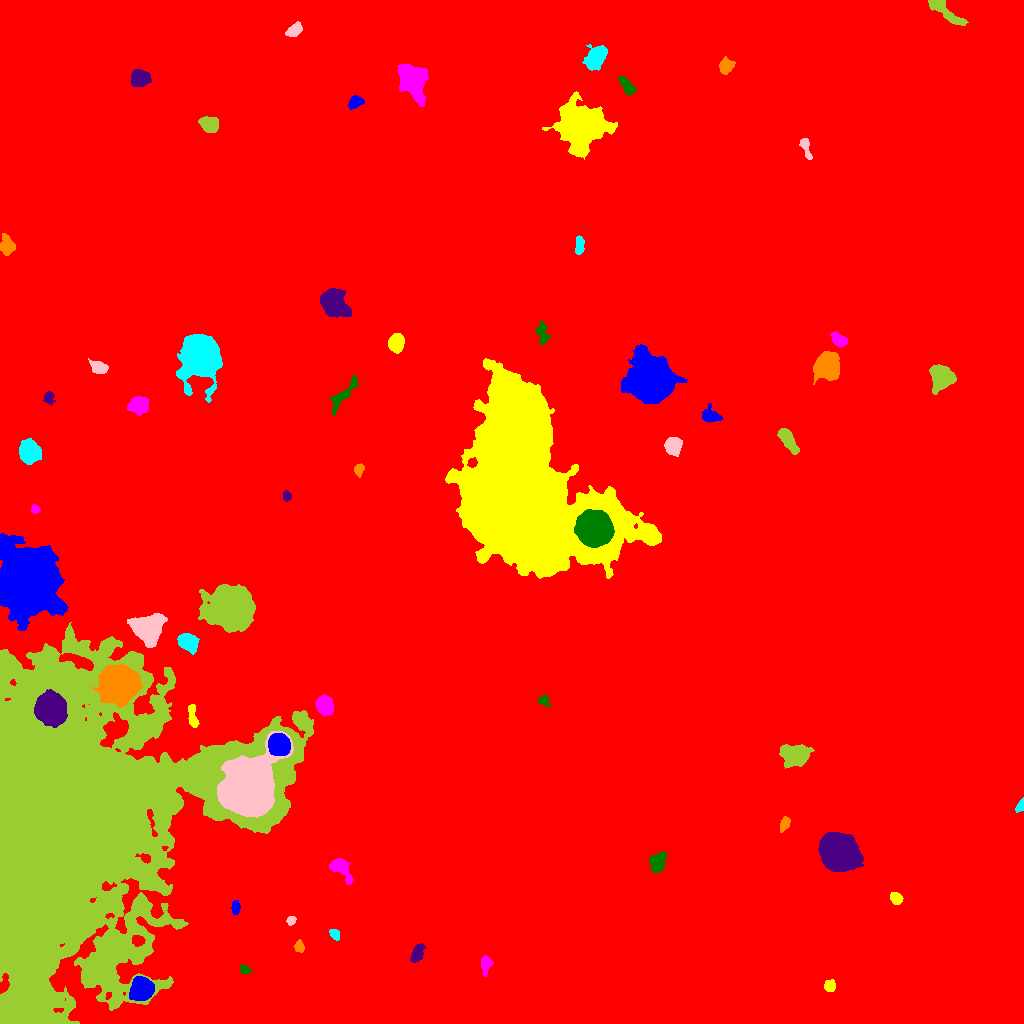

Values plotted in this chart, from the file beside it:
ID, X, Y, A, B, theta, total_flux, mu_max, mu_median, mu_mean, R_fwhm, R_e, R10, R90, x_start, x_end, y_start, y_end, area, greylevel
0, 502.5, 508.7, 297.5, 286.7, 1.027, 2901314, 22.0, 2.0, 3.111, 74.96, 242.8, 89.5, 407.8, 0, 1023, 0, 1023, 932558, 3.111
1, 141.8, 34.71, 4.944, 4.81, 1.051, 10435, 55.0, 16.0, 20.38, 7.092, 6.155, 2.459, 10.11, 129, 154, 23, 47, 512, 36.38
2, 830.1, 36.98, 2.769, 2.497, 1.378, 392.0, 7.0, 3.0, 3.039, 4.068, 3.338, 1.262, 5.262, 824, 835, 32, 44, 129, 13.04
3, 485.6, 59.35, 4.358, 2.496, 1.498, 498.0, 8.0, 3.0, 2.879, 4.334, 3.827, 1.382, 6.129, 481, 493, 47, 68, 173, 12.88
4, 244.7, 53.76, 2.807, 1.867, -0.458, 259.0, 5.0, 3.0, 2.943, 3.989, 2.985, 1.262, 4.549, 239, 251, 50, 58, 88, 12.94
5, 417.2, 69.68, 4.218, 2.434, 1.237, 577.0, 8.0, 2.0, 2.842, 4.687, 3.909, 1.493, 6.433, 410, 426, 61, 80, 203, 12.84
6, 299, 76.72, 2.857, 2.024, -1.319, 400.0, 8.0, 4.0, 3.774, 4.26, 3.09, 1.128, 4.72, 294, 304, 71, 84, 106, 13.77
7, 334.7, 89.38, 2.832, 2.036, -0.8251, 280.0, 6.0, 2.0, 2.745, 3.989, 3.038, 1.262, 4.82, 329, 339, 83, 94, 102, 12.75
8, 291.1, 102.9, 2.266, 1.874, 0.9877, 360.0, 11.0, 4.0, 4.557, 2.985, 2.585, 0.9772, 4.146, 286, 296, 98, 107, 79, 14.56
9, 55.85, 196.2, 73.62, 54.68, 1.169, 1530120, 225.0, 15.0, 26.64, 23.04, 52.53, 16.47, 103.3, 0, 313, 0, 401, 57429, 34.64
10, 454.1, 93.24, 6.994, 6.238, -0.6427, 34372, 120.0, 18.0, 30.53, 8.078, 7.919, 3.09, 14.09, 437, 475, 75, 112, 1126, 39.53
11, 235.5, 115.8, 3.414, 2.045, 1.542, 540.0, 9.0, 5.0, 4.737, 4.442, 3.478, 1.382, 5.262, 231, 240, 109, 123, 114, 15.74
12, 896, 124.9, 3.014, 2.474, -0.7988, 1027, 18.0, 7.0, 7.388, 4.146, 3.523, 1.382, 5.528, 890, 903, 119, 131, 139, 17.39
13, 340.9, 156, 6.19, 3.47, -0.8434, 1869, 17.0, 4.0, 5.647, 4.787, 5.015, 1.871, 8.538, 329, 353, 139, 165, 331, 15.65
14, 657.4, 161, 4.886, 3.52, 1.203, 1565, 12.0, 5.0, 5.569, 6.457, 5.262, 2.111, 8.117, 649, 666, 151, 171, 281, 14.57
15, 839.4, 171.6, 8.815, 7.361, -0.5556, 27431, 54.0, 16.0, 19.36, 11.73, 10.23, 4.068, 16.71, 818, 863, 152, 191, 1417, 29.36
16, 784.8, 199.4, 3.962, 1.967, 1.196, 322.0, 5.0, 3.0, 2.477, 4.618, 3.568, 1.382, 5.382, 780, 790, 191, 207, 130, 12.48
17, 1021, 219.1, 2.786, 1.47, 1.376, 344.0, 12.0, 2.5, 3.822, 2.932, 2.326, 0.7979, 3.827, 1015, 1023, 211, 226, 90, 15.82
18, 248.9, 236.6, 12.36, 10.41, 1.125, 135970, 220.0, 24.0, 42.8, 10.65, 12.19, 4.514, 23.8, 217, 293, 206, 292, 3177, 77.8
19, 795.1, 268.2, 6.46, 4.501, -0.06939, 4490, 19.0, 7.0, 7.662, 8.349, 6.747, 2.764, 10.76, 779, 814, 255, 279, 586, 17.66
20, 598.7, 265.7, 2.93, 2.66, -0.08667, 354.0, 6.0, 3.0, 2.723, 4.787, 3.523, 1.382, 5.47, 592, 604, 260, 271, 130, 12.72
21, 278.8, 278.9, 4.755, 4.369, -0.8194, 19804, 113.0, 38.0, 44.11, 7.114, 5.863, 2.394, 9.407, 268, 290, 268, 290, 449, 98.11
22, 192.8, 305.1, 6.139, 2.088, -1.398, 475.0, 6.0, 2.0, 2.596, 4.82, 3.989, 1.596, 6.531, 188, 199, 296, 319, 183, 15.6
23, 324.9, 317.8, 4.643, 3.759, -1.165, 3982, 27.0, 12.0, 12.76, 6.58, 5.441, 2.185, 8.5, 315, 333, 308, 329, 312, 20.76
24, 543.3, 322.9, 2.88, 2.559, -0.4864, 382.0, 7.0, 3.0, 3.604, 4.068, 3.192, 1.262, 5.015, 538, 550, 317, 328, 106, 12.6
25, 50.5, 314.3, 6.39, 5.933, -0.8103, 52235, 167.0, 36.0, 54.75, 9.132, 7.756, 3.141, 12.87, 34, 67, 296, 334, 954, 109.8
26, 118.5, 339.5, 7.262, 7.049, -0.009126, 66627, 199.0, 25.0, 45.85, 8.556, 8.649, 3.338, 15.31, 92, 142, 316, 359, 1453, 69.85
27, 187.2, 381.8, 4.571, 3.457, -0.5395, 4235, 37.0, 10.0, 12.87, 5.382, 4.951, 1.954, 8.117, 177, 199, 369, 390, 329, 27.87
28, 147.5, 394.8, 6.735, 6.262, 0.08274, 12187, 48.0, 10.0, 14.7, 7.653, 7.611, 2.932, 13.27, 127, 167, 376, 410, 829, 28.7
29, 230.8, 414.6, 8.757, 7.994, -0.3215, 87846, 219.0, 20.0, 42.34, 8.974, 9.674, 3.656, 18.12, 198, 255, 391, 439, 2075, 55.34
30, 280.1, 453.2, 6.187, 4.075, -0.8495, 776.0, 8.0, 3.0, 3.18, 4.82, 4.754, 1.784, 7.899, 267, 289, 445, 469, 244, 12.18
31, 27.38, 441.4, 12.69, 11.5, -1.318, 164495, 240.0, 18.0, 37.12, 10.7, 13.26, 4.787, 26.22, 0, 68, 393, 490, 4431, 50.12
32, 648.3, 489.5, 3.722, 2.854, -0.672, 2925, 32.0, 12.0, 13.3, 5.14, 4.184, 1.693, 6.652, 639, 657, 482, 497, 220, 34.3
33, 34.84, 514.5, 2.128, 1.902, -0.8146, 229.0, 6.0, 3.0, 3.095, 3.613, 2.585, 0.9772, 3.949, 31, 40, 510, 519, 74, 13.09
34, 593.9, 494.8, 7.1, 6.601, -0.6285, 72102, 205.0, 38.0, 60.19, 9.236, 8.444, 3.385, 14.56, 574, 614, 476, 514, 1198, 105.2
35, 286.5, 528.2, 2.37, 1.748, -1.263, 275.0, 10.0, 3.0, 3.313, 2.646, 2.523, 0.7979, 4.146, 283, 291, 522, 533, 83, 13.31
36, 358.8, 554.0, 2.87, 2.026, 1.217, 326.0, 7.0, 3.0, 3.019, 3.656, 3.038, 1.128, 4.853, 354, 364, 546, 560, 108, 13.02
37, 29.17, 571.5, 4.988, 4.412, -1.323, 8638, 50.0, 15.0, 18.66, 6.794, 5.89, 2.326, 9.788, 19, 41, 559, 585, 463, 26.66
38, 673.2, 578, 3.989, 3.662, 1.366, 2561, 22.0, 8.0, 9.114, 5.863, 4.853, 1.954, 7.818, 664, 682, 567, 586, 281, 18.11
39, 787.8, 583.6, 6.647, 2.681, -1.005, 2330, 17.0, 7.0, 7.281, 6.283, 5.352, 2.111, 8.482, 777, 799, 569, 595, 320, 16.28
40, 593.4, 589.4, 3.695, 1.768, -1.055, 490.0, 9.0, 4.0, 4.757, 4.029, 3.141, 1.262, 4.918, 587, 598, 583, 596, 103, 13.76
41, 710.1, 607.5, 4.537, 3.254, -0.2426, 921.0, 9.0, 4.0, 4.13, 5.528, 4.549, 1.784, 7.247, 702, 722, 601, 620, 223, 13.13
42, 519.4, 534.6, 43.49, 26.65, -1.323, 804836, 158.0, 26.0, 39.71, 33.52, 35, 13.36, 60.88, 445, 661, 445, 665, 20269, 47.71
43, 138.7, 618.4, 4.37, 3.618, 0.2335, 1929, 14.0, 6.0, 5.991, 6.84, 5.109, 2.034, 8.078, 127, 148, 608, 627, 322, 15.99
44, 344.5, 630.3, 11.47, 2.728, 0.8575, 1127, 9.0, 3.0, 3.405, 5.726, 5.499, 2.111, 8.974, 329, 358, 608, 648, 331, 12.4
45, 48.58, 626.2, 2.939, 2.405, -1.523, 319.0, 7.0, 2.0, 2.636, 3.478, 3.192, 1.128, 5.078, 43, 55, 618, 632, 121, 12.64
46, 827.6, 657.3, 5.781, 5.386, 1.522, 12026, 48.0, 14.0, 17.98, 8.444, 7.001, 2.821, 11.38, 813, 839, 639, 672, 669, 26.98
47, 199.9, 667.2, 8.849, 7.591, -1.478, 64002, 175.0, 15.0, 34.52, 8.704, 9.167, 3.523, 16.81, 176, 222, 621, 689, 1854, 42.52
48, 98.67, 655.8, 4.001, 2.612, -0.3164, 1207, 17.0, 5.0, 5.975, 4.146, 4.029, 1.493, 6.531, 88, 108, 650, 665, 202, 15.98
49, 941.8, 646.8, 5.427, 4.824, -1.1, 5755, 27.0, 9.0, 10.76, 8.058, 6.408, 2.585, 10.14, 929, 956, 629, 659, 535, 20.76
50, 449.4, 659.9, 6.868, 2.548, 0.4687, 726.0, 9.0, 3.0, 3.157, 3.742, 4.583, 1.596, 7.506, 435, 463, 651, 667, 230, 14.16
51, 652.1, 643.9, 9.003, 8.461, -0.7987, 87427, 209.0, 18.0, 39.35, 8.974, 10.01, 3.742, 18.66, 621, 687, 620, 679, 2222, 47.35
52, 396.2, 680.7, 4.231, 3.47, 1.466, 2612, 21.0, 9.0, 9.568, 6.05, 4.951, 2.034, 7.777, 388, 404, 670, 690, 273, 18.57
53, 839.2, 683.3, 4.17, 2.591, -0.5566, 914.0, 10.0, 4.0, 4.914, 5.352, 4.107, 1.693, 6.507, 830, 848, 677, 692, 186, 15.91
54, 542.5, 689.2, 5.757, 2.642, -1.423, 414.0, 6.0, 2.0, 2.029, 4.37, 4.107, 1.493, 6.747, 535, 550, 679, 703, 204, 12.03
55, 333.9, 720.6, 6.888, 5.273, -0.817, 6392, 29.0, 7.0, 9.331, 7.024, 7.247, 2.821, 12.18, 320, 351, 706, 735, 685, 18.33
56, 7.232, 777.9, 4.372, 2.895, -1.444, 896.0, 10.0, 3.0, 3.628, 5.109, 4.406, 1.693, 7.225, 0, 15, 768, 790, 247, 13.63
57, 579.3, 777.3, 4.812, 2.103, 1.515, 651.0, 9.0, 4.5, 4.283, 4.918, 4.107, 1.596, 6.129, 575, 584, 769, 788, 152, 13.28
58, 805.7, 876.3, 6.142, 1.917, -1.266, 460.0, 6.0, 3.0, 2.911, 5.382, 3.827, 1.493, 5.971, 799, 812, 864, 885, 158, 12.91
59, 209.6, 898.8, 4.153, 3.35, -0.4424, 2120, 19.0, 6.0, 7.653, 5.67, 4.754, 1.871, 7.59, 198, 218, 891, 907, 277, 17.65
... 11 more rows
